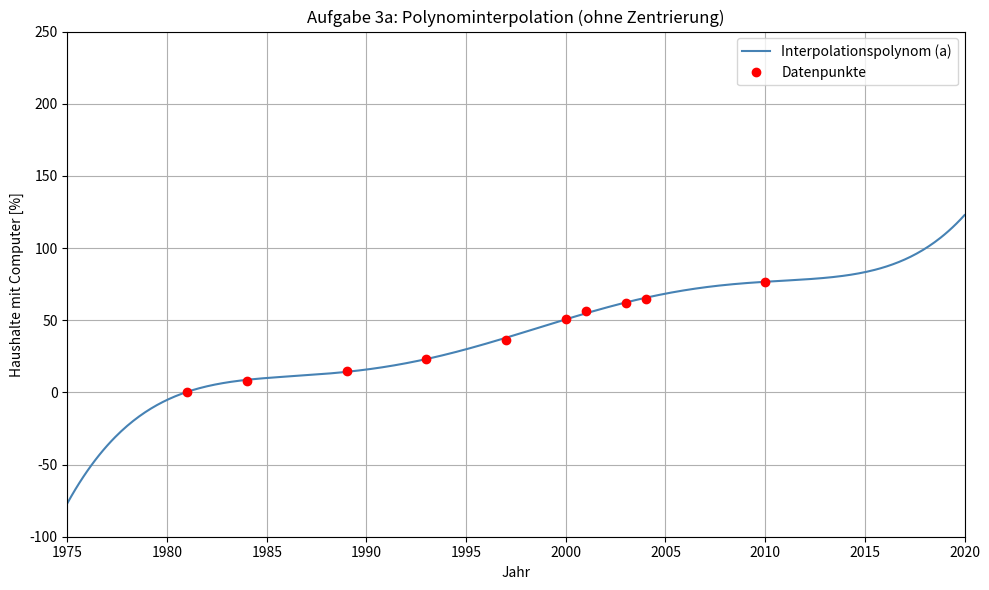
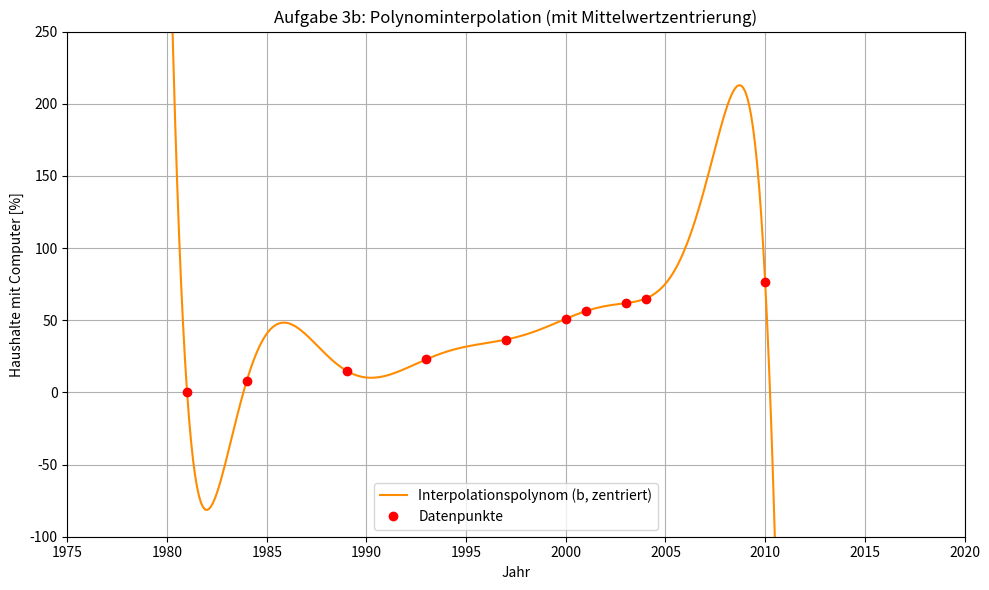
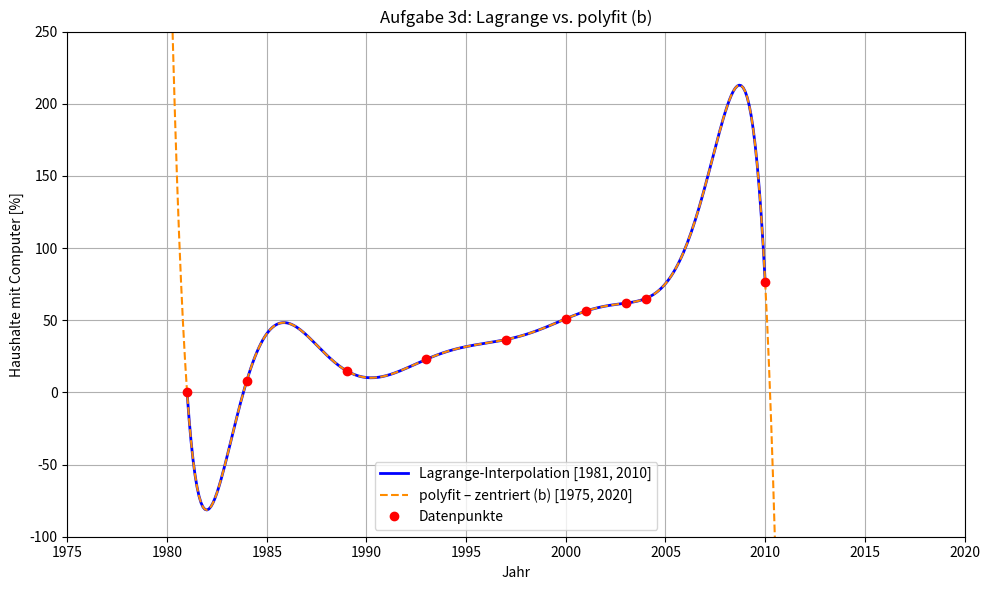

Reproduce these figures in Python, in order.
import numpy as np
import matplotlib.pyplot as plt

# ============================================================
# Aufgabe 3: Polynominterpolation mit numpy.polyfit / polyval
# ============================================================

# Gegebene Datenpunkte: Anteil US-Haushalte mit Computer [%]
jahre = np.array([1981, 1984, 1989, 1993, 1997, 2000, 2001, 2003, 2004, 2010], dtype=float)
haushalte = np.array([0.5, 8.2, 15, 22.9, 36.6, 51, 56.3, 61.8, 65, 76.7])

n = len(jahre)        # 10 Datenpunkte
grad = n - 1          # Grad 9 -> Polynom geht exakt durch alle n Punkte

x_plot = np.arange(1975, 2020.1, 0.1)   # gemeinsame x-Achse für a) und b)

# ============================================================
# a) polyfit OHNE Mittelwertzentrierung
# ============================================================
koeff_a = np.polyfit(jahre, haushalte, grad)
y_plot_a = np.polyval(koeff_a, x_plot)

fig1, ax1 = plt.subplots(figsize=(10, 6))
ax1.plot(x_plot, y_plot_a, label='Interpolationspolynom (a)', color='steelblue')
ax1.plot(jahre, haushalte, 'ro', label='Datenpunkte', zorder=5)
ax1.set_xlim(1975, 2020)
ax1.set_ylim(-100, 250)
ax1.set_xlabel('Jahr')
ax1.set_ylabel('Haushalte mit Computer [%]')
ax1.set_title('Aufgabe 3a: Polynominterpolation (ohne Zentrierung)')
ax1.legend()
ax1.grid(True)
plt.tight_layout()

# Überprüfung: Abweichungen an den Datenpunkten
y_check_a = np.polyval(koeff_a, jahre)
print("a) Abweichungen des Polynoms von den Datenpunkten (ohne Zentrierung):")
for j, h, yc in zip(jahre, haushalte, y_check_a):
    print(f"   Jahr {int(j)}: Datenpunkt = {h:.1f} %, Polynom = {yc:.4f} %")

# ANTWORT a):
# Nein, das Polynom geht NICHT exakt durch alle Datenpunkte. Mit rohen
# Jahreszahlen (1981–2010) entstehen bei hohen Potenzen (x^9 ~ 2000^9)
# extreme numerische Rundungsfehler. Das Problem ist schlecht konditioniert
# (numpy gibt eine RankWarning über schlechte Konditionierung aus).
# Die berechneten Koeffizienten sind daher ungenau, und das Polynom weicht
# deutlich von den Datenpunkten ab.

# ============================================================
# b) polyfit MIT Mittelwertzentrierung (x - x.mean())
# ============================================================
jahre_mean = jahre.mean()
jahre_zentriert = jahre - jahre_mean

koeff_b = np.polyfit(jahre_zentriert, haushalte, grad)

# Für den Plot: x_plot ebenfalls zentrieren, dann polyval aufrufen
y_plot_b = np.polyval(koeff_b, x_plot - jahre_mean)

fig2, ax2 = plt.subplots(figsize=(10, 6))
ax2.plot(x_plot, y_plot_b, label='Interpolationspolynom (b, zentriert)', color='darkorange')
ax2.plot(jahre, haushalte, 'ro', label='Datenpunkte', zorder=5)
ax2.set_xlim(1975, 2020)
ax2.set_ylim(-100, 250)
ax2.set_xlabel('Jahr')
ax2.set_ylabel('Haushalte mit Computer [%]')
ax2.set_title('Aufgabe 3b: Polynominterpolation (mit Mittelwertzentrierung)')
ax2.legend()
ax2.grid(True)
plt.tight_layout()

# Überprüfung
y_check_b = np.polyval(koeff_b, jahre_zentriert)
print("\nb) Abweichungen des Polynoms von den Datenpunkten (mit Zentrierung):")
for j, h, yc in zip(jahre, haushalte, y_check_b):
    print(f"   Jahr {int(j)}: Datenpunkt = {h:.1f} %, Polynom = {yc:.6f} %")

# ANTWORT b):
# Mit Zentrierung (x - x.mean()) liegen die x-Werte im Bereich ca. -14 bis +10.
# Dadurch sind die hohen Potenzen (x^9) viel kleiner und das numerische
# Konditionierungsproblem wird beseitigt. Das Polynom geht nun praktisch exakt
# durch alle Datenpunkte (Abweichungen < 1e-10 %). Im Vergleich zu a) ist die
# Darstellung innerhalb des Intervalls korrekt; ausserhalb oszilliert das Polynom
# stark, aber das ist das erwartete Verhalten eines Polynoms hoher Ordnung.

# ============================================================
# c) Schätzwert für 2020
# ============================================================
y_2020 = np.polyval(koeff_b, 2020 - jahre_mean)
print(f"\nc) Schätzwert für Jahr 2020: {y_2020:.2f} %")

# ANTWORT c):
# Der Schätzwert für 2020 ist physikalisch völlig unrealistisch (weit ausserhalb
# des sinnvollen Bereichs 0–100%). Polynome hoher Ordnung zeigen ausserhalb des
# Interpolationsintervalls ein explosives Schwingungsverhalten (Runge-Phänomen)
# und divergieren sehr schnell. Sie sind daher für Extrapolation (Schätzungen
# ausserhalb des Bereichs der vorhandenen Daten) NICHT geeignet.

# ============================================================
# d) Lagrange-Interpolation (Funktion aus Aufgabe 2, erweitert auf Vektoren)
# ============================================================

def lagrange_int(x, y, x_int):
    """
    Lagrange-Interpolation. x_int kann ein Skalar oder ein Vektor sein.

    Args:
        x (list or np.array): x-Koordinaten der Datenpunkte.
        y (list or np.array): y-Koordinaten der Datenpunkte (darf NaN enthalten).
        x_int (float or np.array): x-Koordinate(n) zum Interpolieren.

    Returns:
        float or np.array: Interpolierte y-Werte.
    """
    x_points = np.array(x, dtype=float)
    y_points = np.array(y, dtype=float)

    # Entferne NaN-Werte aus den Datenpunkten
    valid = ~np.isnan(y_points)
    x_known = x_points[valid]
    y_known = y_points[valid]

    # x_int als Array behandeln (ermöglicht Vektoreingabe)
    scalar_input = np.isscalar(x_int)
    x_int = np.atleast_1d(np.array(x_int, dtype=float))
    y_int = np.zeros_like(x_int)

    m = len(x_known)
    for j in range(m):
        # Lagrange-Basispolynom L_j(x_int) – vektorisiert
        p = np.ones_like(x_int)
        for i in range(m):
            if i != j:
                p *= (x_int - x_known[i]) / (x_known[j] - x_known[i])
        y_int += y_known[j] * p

    return float(y_int[0]) if scalar_input else y_int


# Lagrange-Werte für x ∈ [1981, 2010]
x_lagrange = np.arange(1981, 2010.1, 0.1)
y_lagrange = lagrange_int(jahre, haushalte, x_lagrange)

fig3, ax3 = plt.subplots(figsize=(10, 6))
ax3.plot(x_lagrange, y_lagrange,
         label='Lagrange-Interpolation [1981, 2010]', color='blue', linewidth=2)
ax3.plot(x_plot, y_plot_b,
         label='polyfit – zentriert (b) [1975, 2020]', color='darkorange',
         linestyle='--', linewidth=1.5)
ax3.plot(jahre, haushalte, 'ro', label='Datenpunkte', zorder=5)
ax3.set_xlim(1975, 2020)
ax3.set_ylim(-100, 250)
ax3.set_xlabel('Jahr')
ax3.set_ylabel('Haushalte mit Computer [%]')
ax3.set_title('Aufgabe 3d: Lagrange vs. polyfit (b)')
ax3.legend()
ax3.grid(True)
plt.tight_layout()

# ANTWORT d):
# Innerhalb des gemeinsamen Intervalls [1981, 2010] sind Lagrange-Interpolation
# und polyfit (mit Zentrierung) praktisch identisch – beide berechnen dasselbe
# eindeutige Interpolationspolynom 9. Grades durch die 10 Datenpunkte.
# Der wesentliche Unterschied: polyfit (b) zeigt auch das Verhalten ausserhalb
# [1981, 2010], wo das Polynom stark oszilliert und divergiert. Lagrange wurde
# hier nur im Interpolationsintervall berechnet, daher kein Überschwingen sichtbar.
# Fazit: Beide Methoden sind mathematisch äquivalent; der Unterschied liegt nur
# in der numerischen Implementierung und der gewählten Darstellung.

plt.show()
